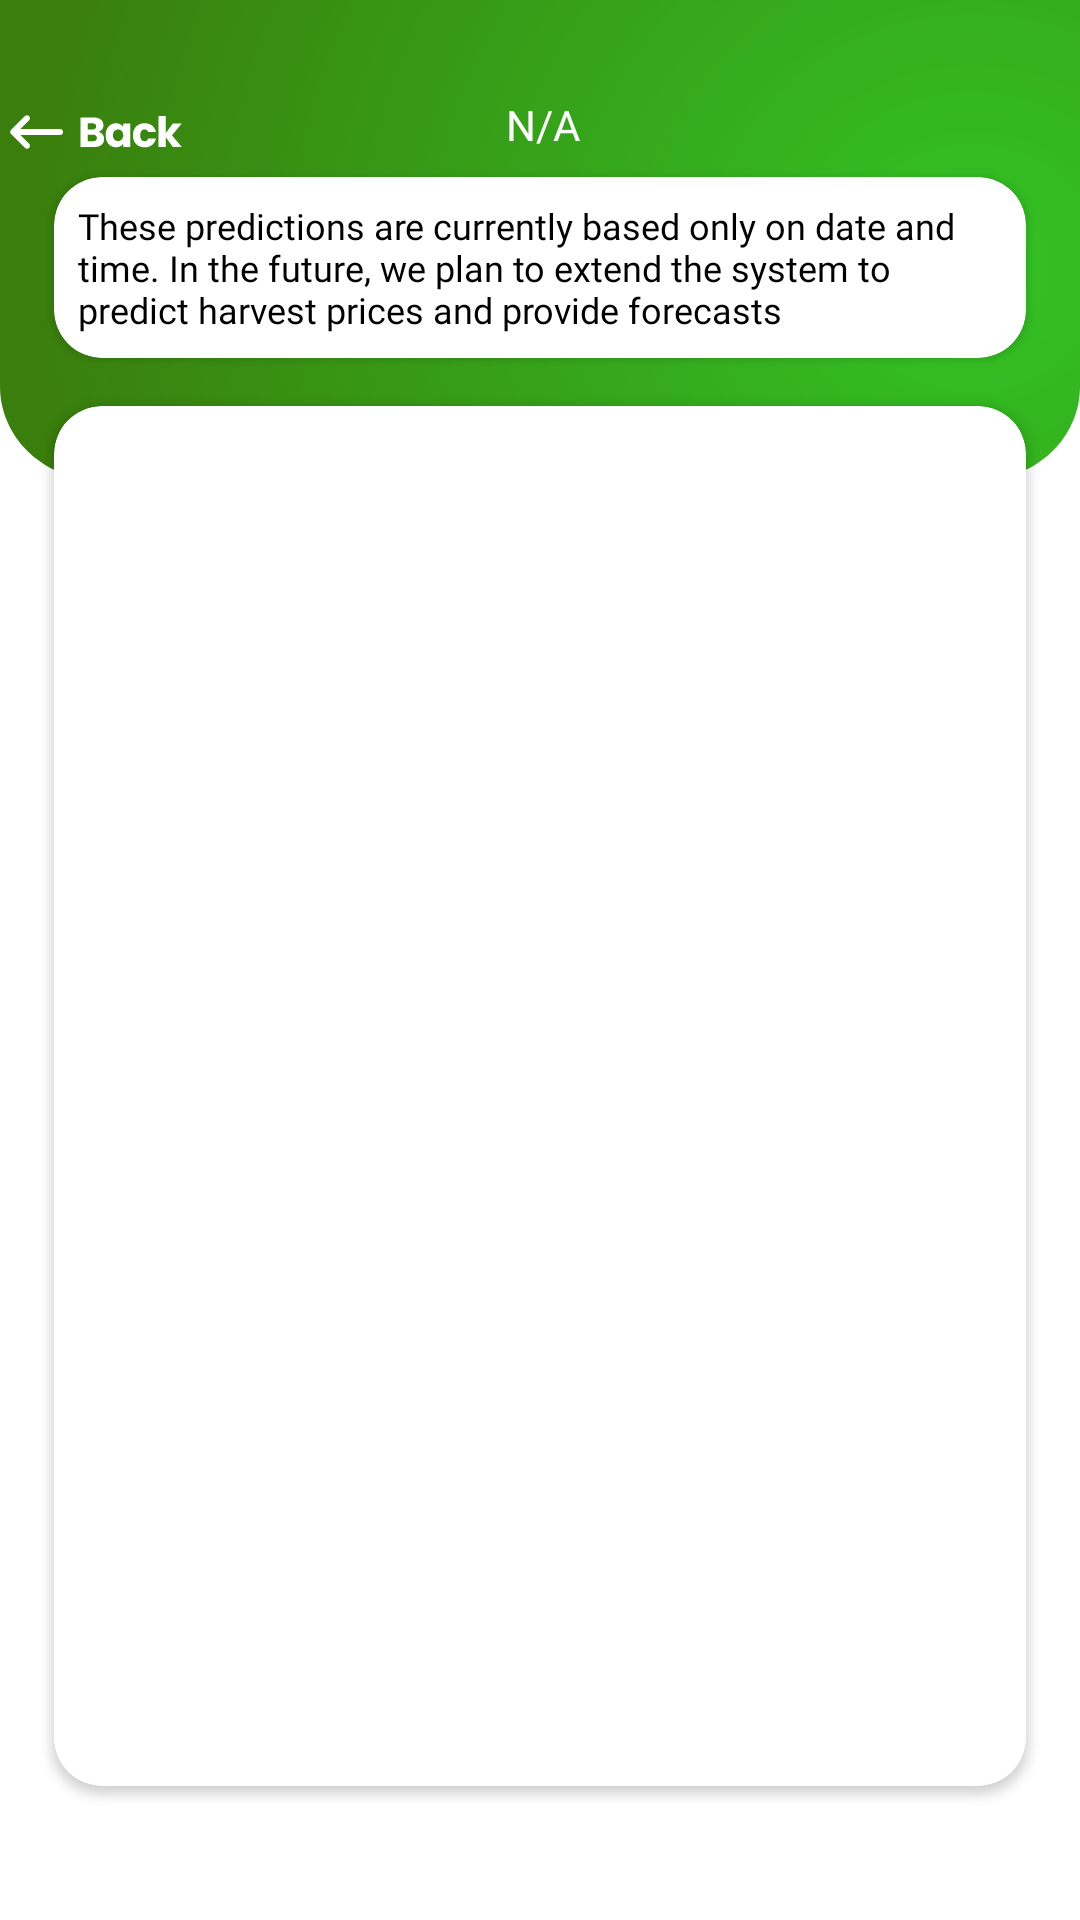

Write the Android layout XML for this screen, with the resource values it uses.
<!-- AndroidManifest.xml: application theme AppTheme -->
<!-- res/layout/activity_price_prediction.xml -->
<?xml version="1.0" encoding="utf-8"?>
<androidx.constraintlayout.widget.ConstraintLayout xmlns:android="http://schemas.android.com/apk/res/android"
    xmlns:app="http://schemas.android.com/apk/res-auto"
    xmlns:tools="http://schemas.android.com/tools"
    android:id="@+id/main"
    android:layout_width="match_parent"
    android:layout_height="match_parent"
    android:background="@color/white"
    tools:context=".ui.activities.PriceSummaryActivity">

    <androidx.constraintlayout.widget.Guideline
        android:id="@+id/guideline15"
        android:layout_width="wrap_content"
        android:layout_height="wrap_content"
        android:orientation="horizontal"
        app:layout_constraintGuide_percent="0.25" />

    <ImageView
        android:id="@+id/imageView4"
        android:layout_width="0dp"
        android:layout_height="0dp"
        android:background="@drawable/top_bg"
        app:layout_constraintBottom_toTopOf="@+id/guideline15"
        app:layout_constraintEnd_toEndOf="parent"
        app:layout_constraintHorizontal_bias="0.0"
        app:layout_constraintStart_toStartOf="parent"
        app:layout_constraintTop_toTopOf="parent"
        app:layout_constraintVertical_bias="0.0" />

    <TextView
        android:id="@+id/tv_veg_name"
        android:layout_width="wrap_content"
        android:layout_height="wrap_content"
        android:fontFamily="@font/poppins_medium"
        android:text="N/A"
        android:textAlignment="center"
        android:textColor="@color/white"
        app:layout_constraintEnd_toStartOf="@+id/guideline19"
        app:layout_constraintHorizontal_bias="0.42"
        app:layout_constraintStart_toEndOf="@+id/iv_back"
        app:layout_constraintTop_toTopOf="@+id/iv_back" />

    <ImageView
        android:id="@+id/iv_back"
        android:layout_width="wrap_content"
        android:layout_height="wrap_content"
        app:layout_constraintStart_toStartOf="parent"
        app:layout_constraintTop_toTopOf="@+id/guideline23"
        app:srcCompat="@drawable/back_button" />

    <androidx.constraintlayout.widget.Guideline
        android:id="@+id/guideline18"
        android:layout_width="wrap_content"
        android:layout_height="wrap_content"
        android:orientation="vertical"
        app:layout_constraintGuide_percent="0.05" />

    <androidx.constraintlayout.widget.Guideline
        android:id="@+id/guideline19"
        android:layout_width="wrap_content"
        android:layout_height="wrap_content"
        android:orientation="vertical"
        app:layout_constraintGuide_percent="0.95" />

    <androidx.cardview.widget.CardView
        android:id="@+id/cardView3"
        android:layout_width="0dp"
        android:layout_height="wrap_content"
        android:layout_marginTop="8dp"
        app:cardCornerRadius="@dimen/card_radius_16dp"
        app:layout_constraintEnd_toStartOf="@+id/guideline19"
        app:layout_constraintStart_toStartOf="@+id/guideline18"
        app:layout_constraintTop_toBottomOf="@+id/tv_veg_name">

        <androidx.constraintlayout.widget.ConstraintLayout
            android:layout_width="match_parent"
            android:layout_height="match_parent">

            <TextView
                android:id="@+id/textView12"
                android:layout_width="wrap_content"
                android:layout_height="wrap_content"
                android:fontFamily="@font/poppins_bold"
                android:padding="@dimen/card_radius_8dp"
                android:text="These predictions are currently based only on date and time. In the future, we plan to extend the system to predict harvest prices and provide forecasts"
                android:textColor="@color/black"
                android:textSize="12sp"
                app:layout_constraintBottom_toBottomOf="parent"
                app:layout_constraintEnd_toEndOf="parent"
                app:layout_constraintStart_toStartOf="parent"
                app:layout_constraintTop_toTopOf="parent" />
        </androidx.constraintlayout.widget.ConstraintLayout>

    </androidx.cardview.widget.CardView>

    <androidx.cardview.widget.CardView
        android:id="@+id/cardView2"
        android:layout_width="0dp"
        android:layout_height="0dp"
        android:layout_marginTop="16dp"
        app:cardCornerRadius="@dimen/card_radius_16dp"
        app:layout_constraintBottom_toTopOf="@+id/guideline17"
        app:layout_constraintEnd_toStartOf="@+id/guideline19"
        app:layout_constraintStart_toStartOf="@+id/guideline18"
        app:layout_constraintTop_toBottomOf="@+id/cardView3">

        <androidx.constraintlayout.widget.ConstraintLayout
            android:layout_width="match_parent"
            android:layout_height="match_parent">

            <ProgressBar
                android:id="@+id/price_progress_bar"
                style="?android:attr/progressBarStyle"
                android:layout_width="wrap_content"
                android:layout_height="wrap_content"
                android:visibility="gone"
                app:layout_constraintBottom_toBottomOf="@+id/recycler_view_vegetable_price"
                app:layout_constraintEnd_toEndOf="@+id/recycler_view_vegetable_price"
                app:layout_constraintStart_toStartOf="@+id/recycler_view_vegetable_price"
                app:layout_constraintTop_toTopOf="parent" />

            <androidx.recyclerview.widget.RecyclerView
                android:id="@+id/recycler_view_vegetable_price"
                android:layout_width="match_parent"
                android:layout_height="match_parent"
                android:paddingTop="8dp"
                app:layout_constraintBottom_toBottomOf="parent"
                app:layout_constraintEnd_toEndOf="parent"
                app:layout_constraintStart_toStartOf="parent"
                app:layout_constraintTop_toTopOf="parent" />

        </androidx.constraintlayout.widget.ConstraintLayout>

    </androidx.cardview.widget.CardView>

    <androidx.constraintlayout.widget.Guideline
        android:id="@+id/guideline23"
        android:layout_width="wrap_content"
        android:layout_height="wrap_content"
        android:orientation="horizontal"
        app:layout_constraintGuide_percent="0.05" />

    <androidx.constraintlayout.widget.Guideline
        android:id="@+id/guideline17"
        android:layout_width="wrap_content"
        android:layout_height="wrap_content"
        android:orientation="horizontal"
        app:layout_constraintGuide_percent="0.93" />

</androidx.constraintlayout.widget.ConstraintLayout>
<!-- resources referenced by this layout -->
<resources>
  <color name="black">#FF000000</color>
  <color name="white">#FFFFFF</color>
  <dimen name="card_radius_16dp">16dp</dimen>
  <dimen name="card_radius_8dp">8dp</dimen>
  <!-- drawable back_button: vector/xml drawable (drawable, 3337 chars, omitted) -->
  <!-- drawable top_bg (drawable) -->
  <vector xmlns:android="http://schemas.android.com/apk/res/android"
      xmlns:aapt="http://schemas.android.com/aapt"
      android:width="393dp"
      android:height="185dp"
      android:viewportWidth="393"
      android:viewportHeight="185">
    <path
        android:pathData="M0,0H393V149C393,168.88 376.88,185 357,185H36C16.12,185 0,168.88 0,149V0Z">
      <aapt:attr name="android:fillColor">
        <gradient 
            android:centerX="354"
            android:centerY="103.4"
            android:gradientRadius="341.54"
            android:type="radial">
          <item android:offset="0" android:color="#FF33C325"/>
          <item android:offset="1" android:color="#FF3A7F0D"/>
        </gradient>
      </aapt:attr>
    </path>
  </vector>
  <style name="AppTheme" parent="Theme.MaterialComponents.Light.NoActionBar">
          <item name="colorPrimary">@color/colorPrimary</item>
          <item name="colorPrimaryDark">@color/colorPrimaryDark</item>
          <item name="colorAccent">@color/colorAccent</item>
          <item name="android:windowBackground">@color/backgroundColor</item>
          <item name="android:textColorPrimary">@color/white</item>
          <item name="android:buttonStyle">@style/GreenButton</item>m&gt;
      </style>
  <color name="colorPrimary">#00C853</color>
  <color name="colorPrimaryDark">#009624</color>
  <color name="colorAccent">#00C853</color>
  <color name="backgroundColor">#1A1A1A</color>
  <style name="GreenButton" parent="Widget.AppCompat.Button">
          <item name="android:background">@drawable/green_button_background</item>
          <item name="android:textColor">@color/white</item>
      </style>
</resources>
